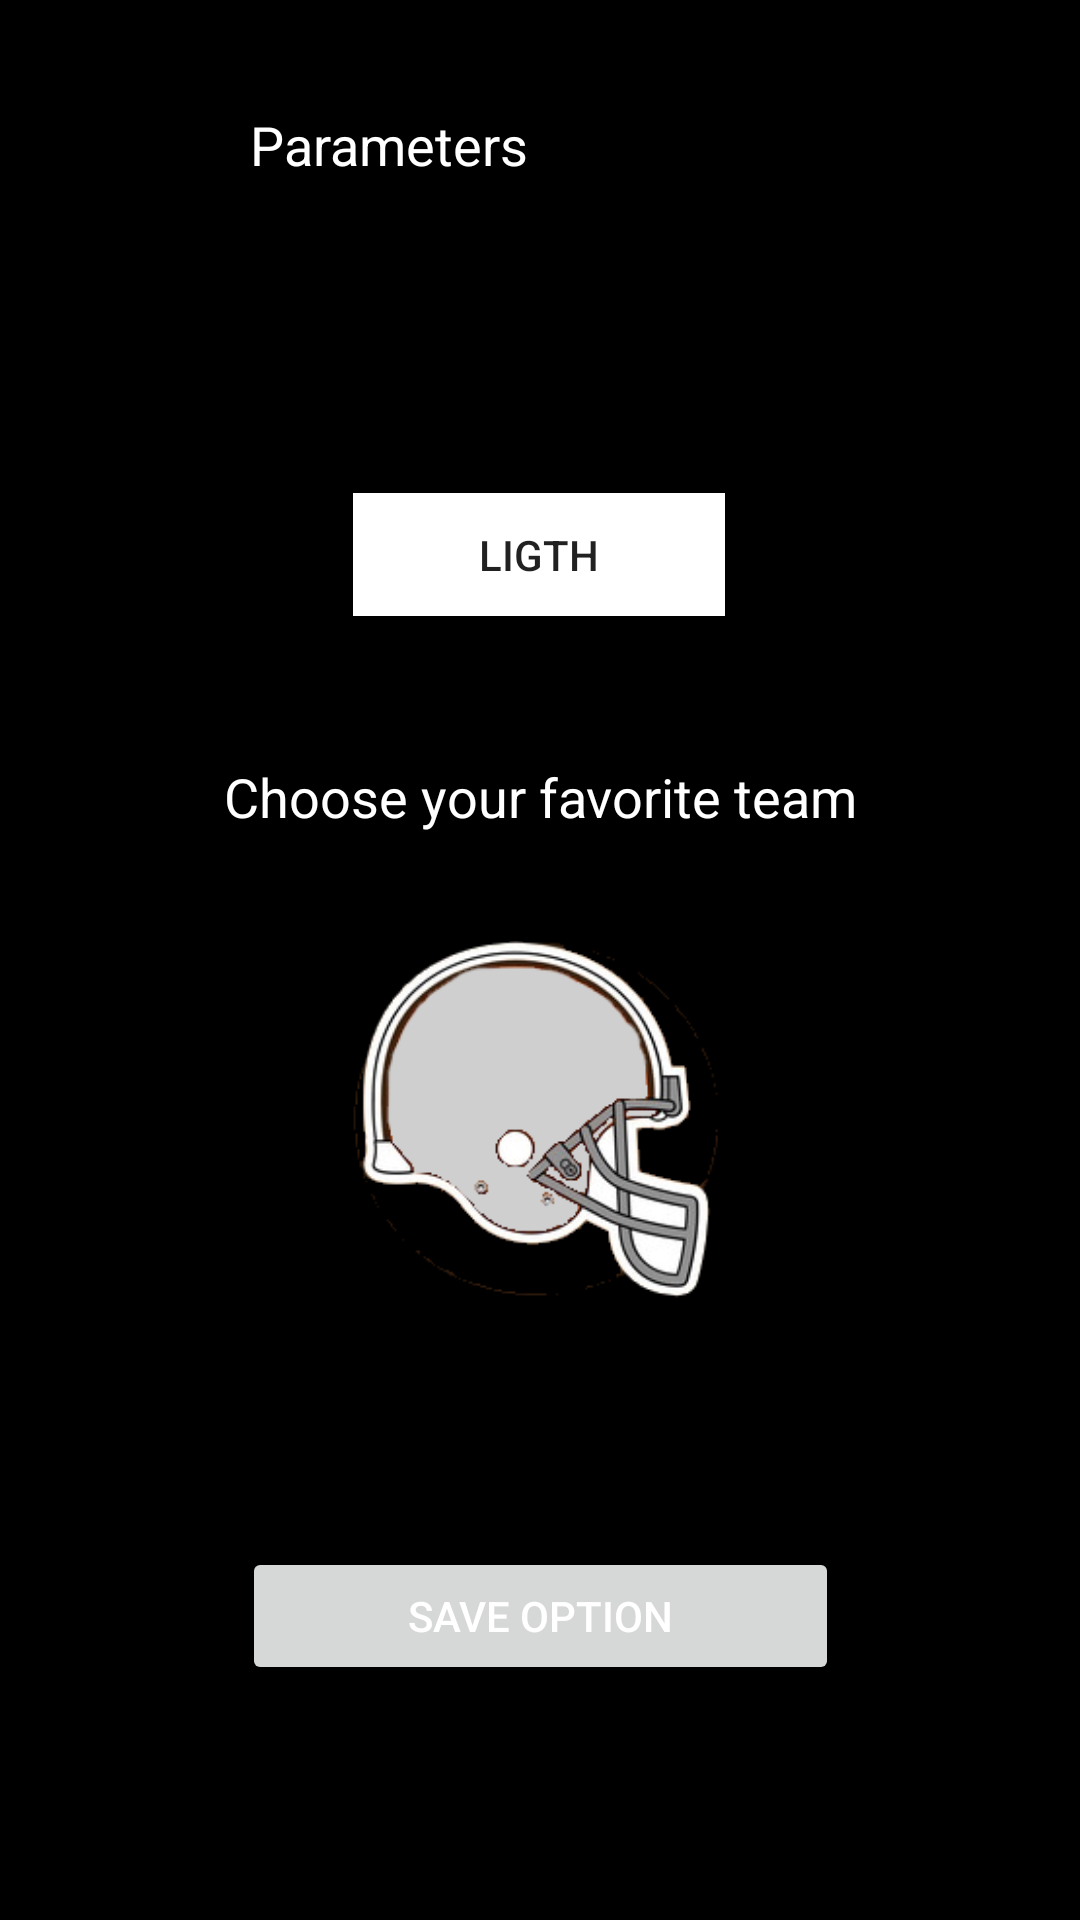

Write the Android layout XML for this screen, with the resource values it uses.
<!-- AndroidManifest.xml: application theme AppTheme -->
<!-- res/layout/activity_option.xml -->
<?xml version="1.0" encoding="utf-8"?>

<androidx.constraintlayout.widget.ConstraintLayout xmlns:android="http://schemas.android.com/apk/res/android"
    xmlns:app="http://schemas.android.com/apk/res-auto"
    xmlns:tools="http://schemas.android.com/tools"
    android:id="@+id/layoutOption"
    android:layout_width="match_parent"
    android:layout_height="match_parent"
    android:background="@android:color/black">

    <ScrollView
        android:layout_width="match_parent"
        android:layout_height="match_parent"
        android:fillViewport="true"
        app:layout_constraintBottom_toBottomOf="parent"
        app:layout_constraintEnd_toEndOf="parent"
        app:layout_constraintStart_toStartOf="parent"
        app:layout_constraintTop_toTopOf="parent">

        <androidx.constraintlayout.widget.ConstraintLayout
            android:id="@+id/linearLayout2"
            android:layout_width="match_parent"
            android:layout_height="wrap_content">

            <ImageView
                android:id="@+id/gearOption"
                android:layout_width="49dp"
                android:layout_height="49dp"
                android:layout_marginStart="24dp"
                android:layout_marginTop="24dp"
                app:layout_constraintStart_toStartOf="parent"
                app:layout_constraintTop_toTopOf="parent" />

            <TextView
                android:id="@+id/textOption"
                android:layout_width="264dp"
                android:layout_height="0dp"
                android:layout_marginTop="36dp"
                android:text="@string/Parameter"
                android:textColor="@color/white"
                android:textSize="18sp"
                app:layout_constraintEnd_toEndOf="parent"
                app:layout_constraintHorizontal_bias="0.445"
                app:layout_constraintStart_toEndOf="@+id/gearOption"
                app:layout_constraintTop_toTopOf="parent" />

            <ToggleButton
                android:id="@+id/toggleButton"
                android:layout_width="124dp"
                android:layout_height="41dp"
                android:layout_marginTop="104dp"
                android:background="@drawable/btn_toggle"
                android:textOff="Ligth"
                android:textOn="Dark"
                app:layout_constraintEnd_toEndOf="parent"
                app:layout_constraintHorizontal_bias="0.498"
                app:layout_constraintStart_toStartOf="parent"
                app:layout_constraintTop_toBottomOf="@+id/textOption" />

            <TextView
                android:id="@+id/teamFavorite"
                android:layout_width="wrap_content"
                android:layout_height="wrap_content"
                android:layout_marginTop="48dp"
                android:text="@string/favoriteTeam"
                android:textColor="@color/white"
                android:textSize="18sp"
                app:layout_constraintEnd_toEndOf="parent"
                app:layout_constraintStart_toStartOf="parent"
                app:layout_constraintTop_toBottomOf="@+id/toggleButton" />

            <ImageView
                android:id="@+id/helmet"
                android:layout_width="129dp"
                android:layout_height="122dp"
                android:layout_marginTop="36dp"
                app:layout_constraintEnd_toEndOf="parent"
                app:layout_constraintStart_toStartOf="parent"
                app:layout_constraintTop_toBottomOf="@+id/teamFavorite"
                app:srcCompat="@drawable/default_helmet" />

            <Button
                android:id="@+id/buttonSaveOption"
                android:layout_width="199dp"
                android:layout_height="46dp"
                android:layout_marginTop="80dp"
                android:layout_marginBottom="32dp"
                android:text="@string/save_option"
                android:textColor="@color/white"
                app:layout_constraintBottom_toBottomOf="parent"
                app:layout_constraintEnd_toEndOf="parent"
                app:layout_constraintStart_toStartOf="parent"
                app:layout_constraintTop_toBottomOf="@+id/helmet"
                app:layout_constraintVertical_bias="0.0" />
        </androidx.constraintlayout.widget.ConstraintLayout>
    </ScrollView>

</androidx.constraintlayout.widget.ConstraintLayout>
<!-- resources referenced by this layout -->
<resources>
  <color name="white">#ffffff</color>
  <!-- drawable btn_toggle (drawable) -->
  <?xml version="1.0" encoding="utf-8"?>
  
  <selector xmlns:android="http://schemas.android.com/apk/res/android">
      <item android:state_checked="false" android:drawable="@color/white"  />
      <item android:state_checked="true" android:drawable="@color/black"  />
  </selector>
  <!-- drawable default_helmet: png bitmap (drawable, 27929 bytes) -->
  <string name="Parameter">Parameters</string>
  <string name="favoriteTeam">Choose your favorite team</string>
  <string name="save_option">Save option</string>
  <style name="AppTheme" parent="Theme.AppCompat.Light.DarkActionBar">
          
          <item name="colorPrimary">@color/colorPrimary</item>
          <item name="colorPrimaryDark">@color/colorPrimaryDark</item>
          <item name="colorAccent">@color/colorAccent</item>
  
          <item name="windowActionBar">true</item>
          <item name="windowNoTitle">true</item>
  
      </style>
  <color name="black">#000000</color>
  <color name="colorPrimary">#003268</color>
  <color name="colorPrimaryDark">#003268</color>
  <color name="colorAccent">#03DAC5</color>
</resources>
